Run: headless pygame with SDL's dummy video driver; simulated clock (each Clock.tick advances the game by its frame time, no real sleeping); random seed 0; keys injected as events and as key.get_pressed() state; mouse plan: one left click at the window centre at the start of phase 2, then a move to the lower-right quarter at the start of phase 3.
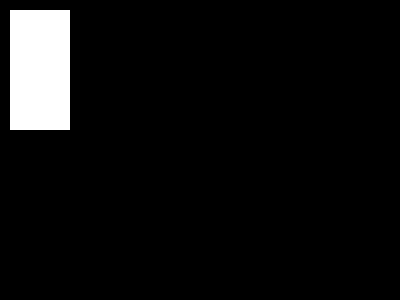
Frame 1 of 4 · flips 1–60 · no input
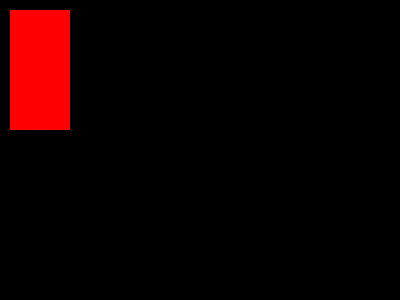
Frame 2 of 4 · flips 61–180 · clicked the window centre · tapped SPACE, RETURN · held RIGHT (→), D
Frame 3 of 4 · flips 181–300 · moved the mouse to the lower-right quarter · held DOWN (↓), S · screen unchanged from frame 2, image omitted
Frame 4 of 4 · flips 301–420 · held LEFT (←), A, UP (↑), W · screen unchanged from frame 3, image omitted

The pygame program that drew these frames:

import pygame

pygame.init()

screen = pygame.display.set_mode((400, 300))
done = False

clock = pygame.time.Clock()

color = (255, 255, 255)

while not done:
        for event in pygame.event.get():
                if event.type == pygame.QUIT:
                        done = True
                if event.type == pygame.MOUSEBUTTONDOWN:
                    if event.button == 1:#left
                            color = (255, 0, 0)
                    elif event.button == 3:#right
                            color = (0, 0, 255)

        pygame.draw.rect(screen, color, pygame.Rect(10, 10, 60, 120))        

        pygame.display.flip()
        #1/60 seconds
        clock.tick(60)
